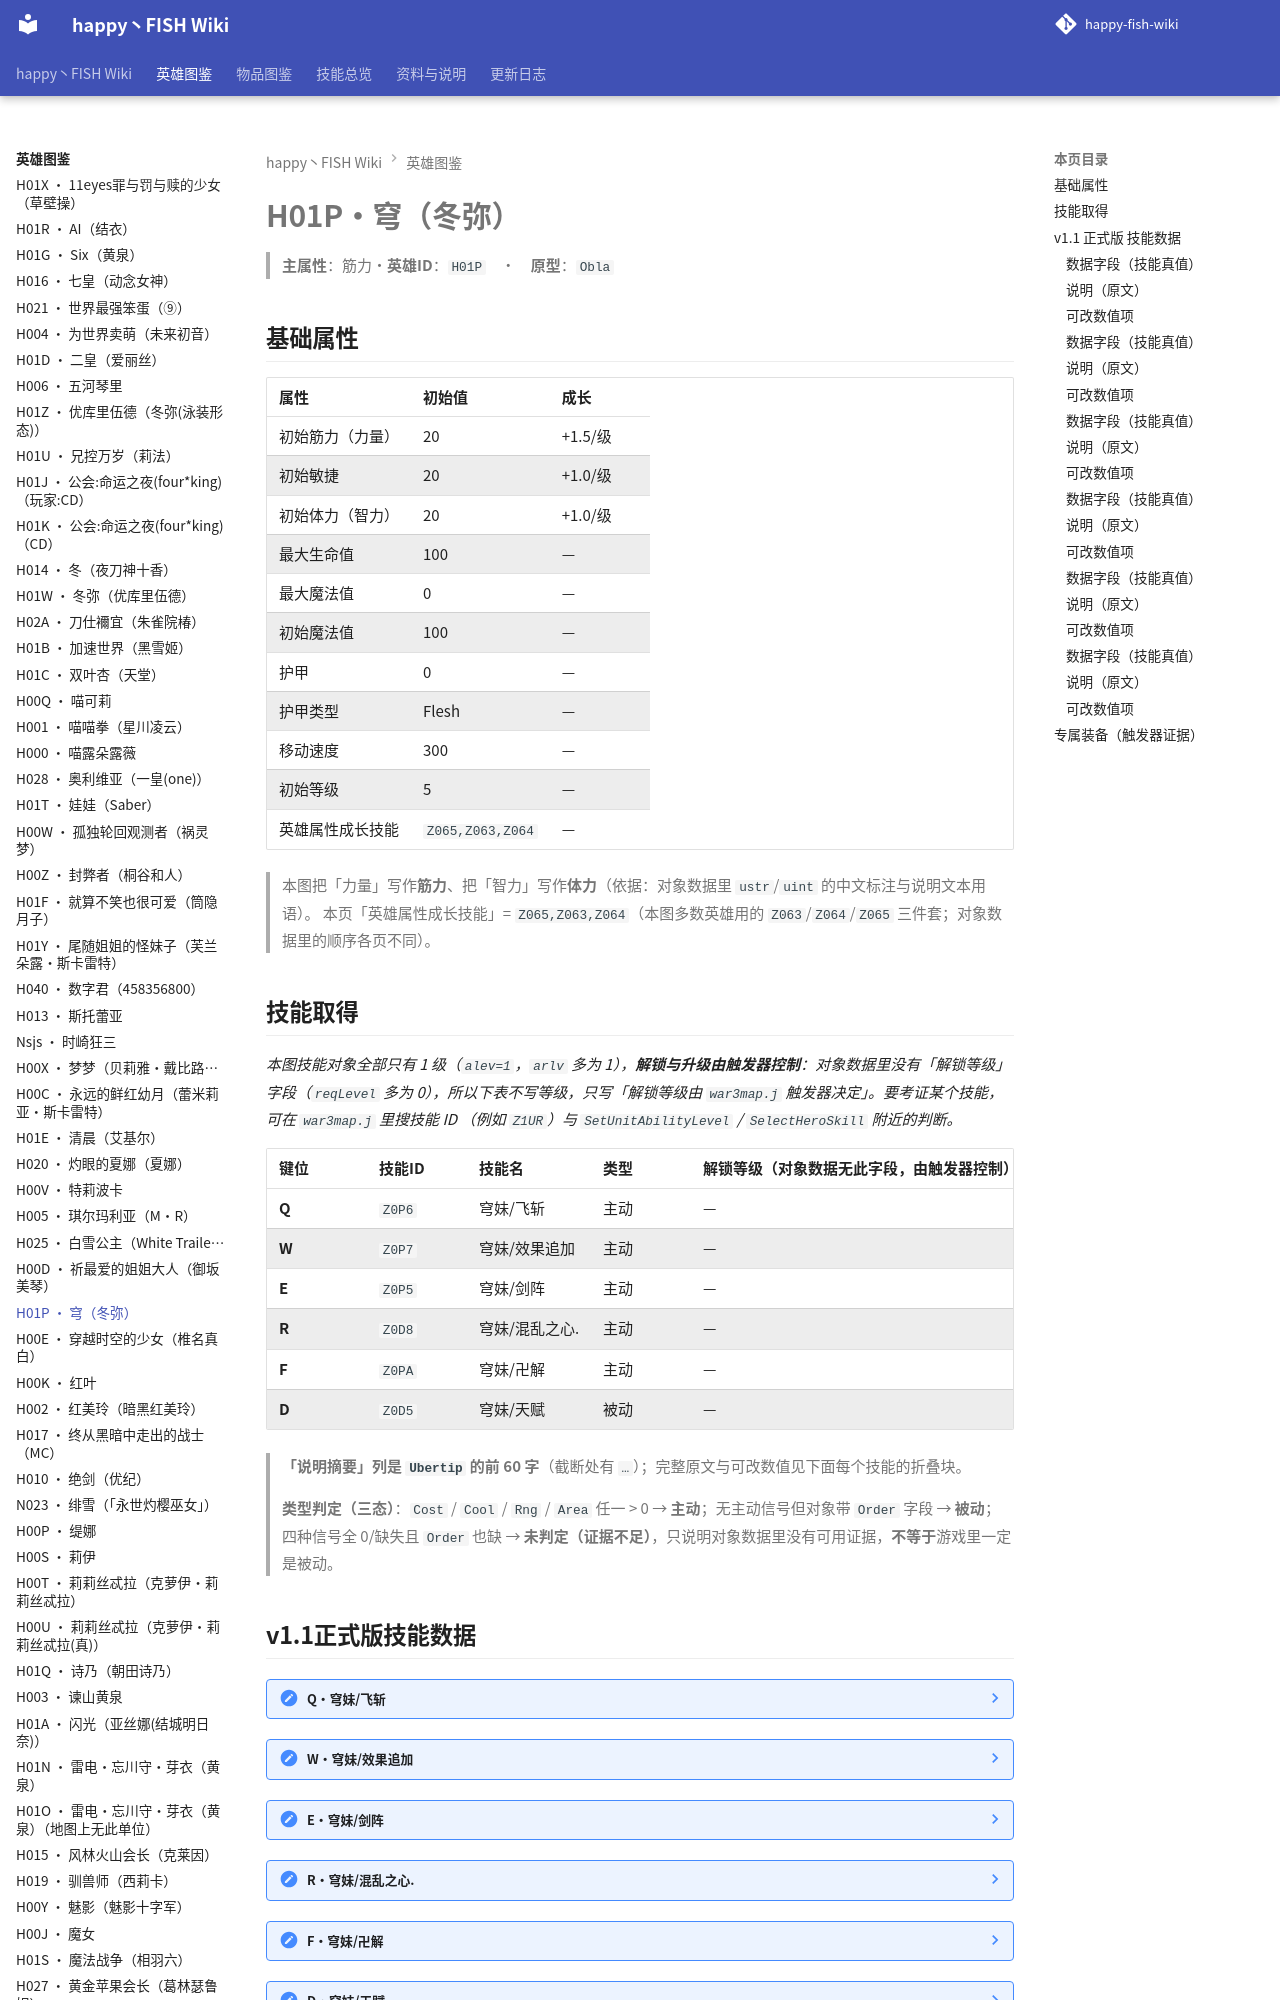

repository: slasher233/happy-fish-sao-wiki · page: heroes/穹/index.html · generator: mkdocs

# H01P · 穹（冬弥）

> **主属性**：筋力　·　**英雄 ID**：`H01P`　·　**原型**：`Obla`

## 基础属性

| 属性 | 初始值 | 成长 |
| --- | --- | --- |
| 初始筋力（力量） | 20 | +1.5 / 级 |
| 初始敏捷 | 20 | +1.0 / 级 |
| 初始体力（智力） | 20 | +1.0 / 级 |
| 最大生命值 | 100 | — |
| 最大魔法值 | 0 | — |
| 初始魔法值 | 100 | — |
| 护甲 | 0 | — |
| 护甲类型 | Flesh | — |
| 移动速度 | 300 | — |
| 初始等级 | 5 | — |
| 英雄属性成长技能 | `Z065,Z063,Z064` | — |


> 本图把「力量」写作**筋力**、把「智力」写作**体力**（依据：对象数据里 `ustr`/`uint` 的中文标注与说明文本用语）。
> 本页「英雄属性成长技能」= `Z065,Z063,Z064`（本图多数英雄用的 `Z063`/`Z064`/`Z065` 三件套；对象数据里的顺序各页不同）。

## 技能取得

_本图技能对象全部只有 1 级（`alev=1`，`arlv` 多为 1），**解锁与升级由触发器控制**：对象数据里没有「解锁等级」字段（`reqLevel` 多为 0），所以下表不写等级，只写「解锁等级由 `war3map.j` 触发器决定」。要考证某个技能，可在 `war3map.j` 里搜技能 ID （例如 `Z1UR`）与 `SetUnitAbilityLevel` / `SelectHeroSkill` 附近的判断。_

| 键位 | 技能 ID | 技能名 | 类型 | 解锁等级（对象数据无此字段，由触发器控制） | 说明摘要 |
| --- | --- | --- | --- | --- | --- |
| **Q** | `Z0P6` | 穹妹/飞斩 | 主动 | — | 可以把自己瞬间转移一个空间,并在转移的地点释放巨大的能力 / 能力:对转移的目的地造成(筋力\*15)的伤害,当有失幸之宠效…（完整说明见下面技能数据块） |
| **W** | `Z0P7` | 穹妹/效果追加 | 主动 | — | 我对你们毫无兴趣,速度消失在我眼前 / 能力:对所有敌人移动速度降低50%,并附加失幸之宠的效果(持续6秒) / 伤害类型:…（完整说明见下面技能数据块） |
| **E** | `Z0P5` | 穹妹/剑阵 | 主动 | — | 数吧天降之剑,摧毁一切,来自神的力量 / 能力:随机在天空出现一把神剑,每把神剑降临都会造成敌人(敏捷\*4的伤害),敌人会…（完整说明见下面技能数据块） |
| **R** | `Z0D8` | 穹妹/混乱之心. | 主动 | — | 无法直视自己的内心想法,也不想去听,将这些悲哀化为力量 / 能力:开启能力后,对敌人物理攻击时,有100%机会打出混乱之心…（完整说明见下面技能数据块） |
| **F** | `Z0PA` | 穹妹/卍解 | 主动 | — | 解放手中之剑的力量 / 能力:状态开启后所有技能都对人造成伤害时,自己会恢复技能伤害的一半生命(这个效果持续7秒) / 伤害…（完整说明见下面技能数据块） |
| **D** | `Z0D5` | 穹妹/天赋 | 被动 | — | 拥有那将世界分一为二的力量,能与游戏中所有神奇匹敌的武器,游戏中的GM / 能力:每次使用技能后,物理攻击敌人造成人物等级…（完整说明见下面技能数据块） |


> **「说明摘要」列是 `Ubertip` 的前 60 字**（截断处有 `…`）；完整原文与可改数值见下面每个技能的折叠块。

> **类型判定（三态）**：`Cost` / `Cool` / `Rng` / `Area` 任一 > 0 → **主动**；无主动信号但对象带 `Order` 字段 → **被动**；四种信号全 0/缺失且 `Order` 也缺 → **未判定（证据不足）**，只说明对象数据里没有可用证据，**不等于**游戏里一定是被动。
